Photos from the image-classification dataset "dataset" in the GitHub repository ahmadhussain03/Oil-Palm-Tree-Detection-Using-Transfer-Learning. Its 2 classes are: negative, positive.

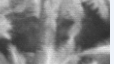
Label: negative

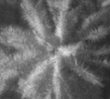
Label: positive

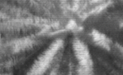
Label: positive

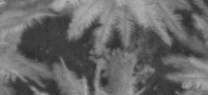
Label: negative

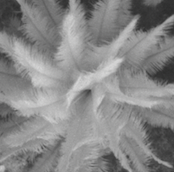
Label: positive

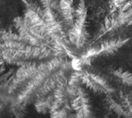
Label: positive
